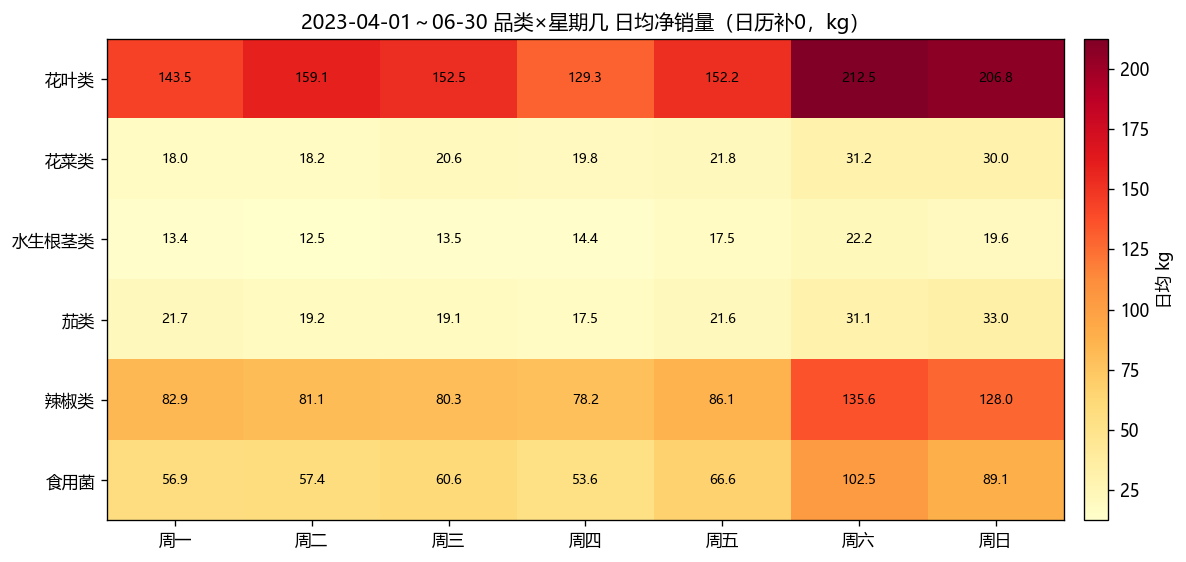

The table this chart was drawn from, first rows:
品类, 星期几_code, 星期几, 天数, 日均净销量_kg, 日销量标准差_kg, 同期总体日均_kg, 相对总体
花叶类, 0, 周一, 13, 143.5, 30.5, 165.1, 0.869
花叶类, 1, 周二, 13, 159.1, 22.93, 165.1, 0.9632
花叶类, 2, 周三, 13, 152.5, 39.6, 165.1, 0.9233
花叶类, 3, 周四, 13, 129.3, 20.73, 165.1, 0.7833
花叶类, 4, 周五, 13, 152.2, 26.46, 165.1, 0.9219
花叶类, 5, 周六, 13, 212.5, 49.59, 165.1, 1.287
花叶类, 6, 周日, 13, 206.8, 47.81, 165.1, 1.253
花菜类, 0, 周一, 13, 17.96, 5.808, 22.8, 0.7877
花菜类, 1, 周二, 13, 18.25, 4.805, 22.8, 0.8005
花菜类, 2, 周三, 13, 20.63, 9.498, 22.8, 0.9048
花菜类, 3, 周四, 13, 19.76, 5.758, 22.8, 0.867
花菜类, 4, 周五, 13, 21.81, 6.363, 22.8, 0.9567
花菜类, 5, 周六, 13, 31.17, 9.043, 22.8, 1.367
花菜类, 6, 周日, 13, 30, 11.13, 22.8, 1.316
水生根茎类, 0, 周一, 13, 13.37, 6.527, 16.16, 0.8271
水生根茎类, 1, 周二, 13, 12.53, 3.818, 16.16, 0.7754
水生根茎类, 2, 周三, 13, 13.53, 6.554, 16.16, 0.8369
水生根茎类, 3, 周四, 13, 14.43, 8.355, 16.16, 0.8927
水生根茎类, 4, 周五, 13, 17.45, 5.396, 16.16, 1.08
水生根茎类, 5, 周六, 13, 22.21, 5.286, 16.16, 1.374
水生根茎类, 6, 周日, 13, 19.61, 5.561, 16.16, 1.214
茄类, 0, 周一, 13, 21.69, 5.988, 23.31, 0.9308
茄类, 1, 周二, 13, 19.23, 6.554, 23.31, 0.8252
茄类, 2, 周三, 13, 19.08, 5.732, 23.31, 0.8187
茄类, 3, 周四, 13, 17.51, 7.288, 23.31, 0.7514
茄类, 4, 周五, 13, 21.58, 5.213, 23.31, 0.9258
茄类, 5, 周六, 13, 31.06, 9.103, 23.31, 1.333
茄类, 6, 周日, 13, 32.99, 11.6, 23.31, 1.416
辣椒类, 0, 周一, 13, 82.9, 21.4, 96.03, 0.8632
辣椒类, 1, 周二, 13, 81.09, 16.61, 96.03, 0.8444
辣椒类, 2, 周三, 13, 80.31, 23.22, 96.03, 0.8363
辣椒类, 3, 周四, 13, 78.23, 17.13, 96.03, 0.8146
辣椒类, 4, 周五, 13, 86.09, 14.83, 96.03, 0.8964
辣椒类, 5, 周六, 13, 135.6, 29.3, 96.03, 1.412
辣椒类, 6, 周日, 13, 128, 23.66, 96.03, 1.333
食用菌, 0, 周一, 13, 56.95, 17.3, 69.55, 0.8188
食用菌, 1, 周二, 13, 57.39, 14, 69.55, 0.8252
食用菌, 2, 周三, 13, 60.63, 19.76, 69.55, 0.8717
食用菌, 3, 周四, 13, 53.65, 11.79, 69.55, 0.7714
食用菌, 4, 周五, 13, 66.57, 15.12, 69.55, 0.9571
食用菌, 5, 周六, 13, 102.5, 25.02, 69.55, 1.474
食用菌, 6, 周日, 13, 89.13, 20.65, 69.55, 1.281
